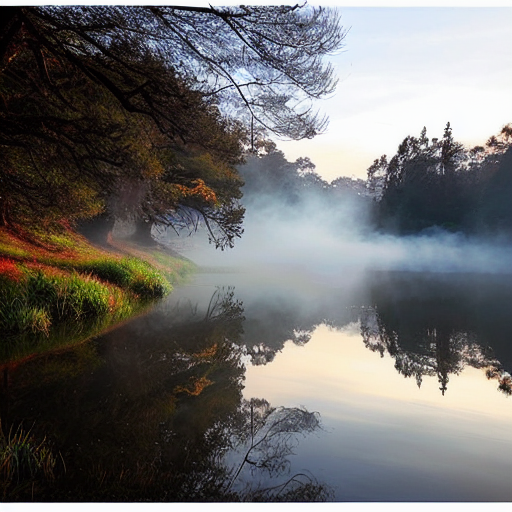
Generation parameters embedded in this image by AUTOMATIC1111 Stable Diffusion web UI or a fork of it (Forge, ...) (PNG 'parameters' text chunk):
((masterpiece)), best quality, highly detailed, ultra-detailed, official art, Mosquitoes trapped in a white tent, fleeing from a soft smoke fog that's slowly pushed into the tent. The scenario mirrors cranes flying on the edge of the azure sky, squawking in synchrony, making a startlingly beautiful scene worth applauding., ((mosquitoes)), confined, white tent, smoke mist, symbolizing cranes, azure sky, natural sounds, euphoria, applause, beautiful scene,
Negative prompt: nsfw, worst quality, watermark, disabled, bad anatomy, missing body, deformed eye, extra legs, bad feet, mutated, deformed, malformed, strange, distorted, twins, cropped, blurry, out of frame, disfigured, extra limbs, extra arms, extra legs,
Steps: 50, Sampler: DPM++ 2M Karras, CFG scale: 7.0, Seed: 1, Size: 512x512, Model hash: 92970aa785, Model: dreamlikePhotoreal20_dreamlikePhotoreal20, Clip skip: 2, Version: v1.7.0